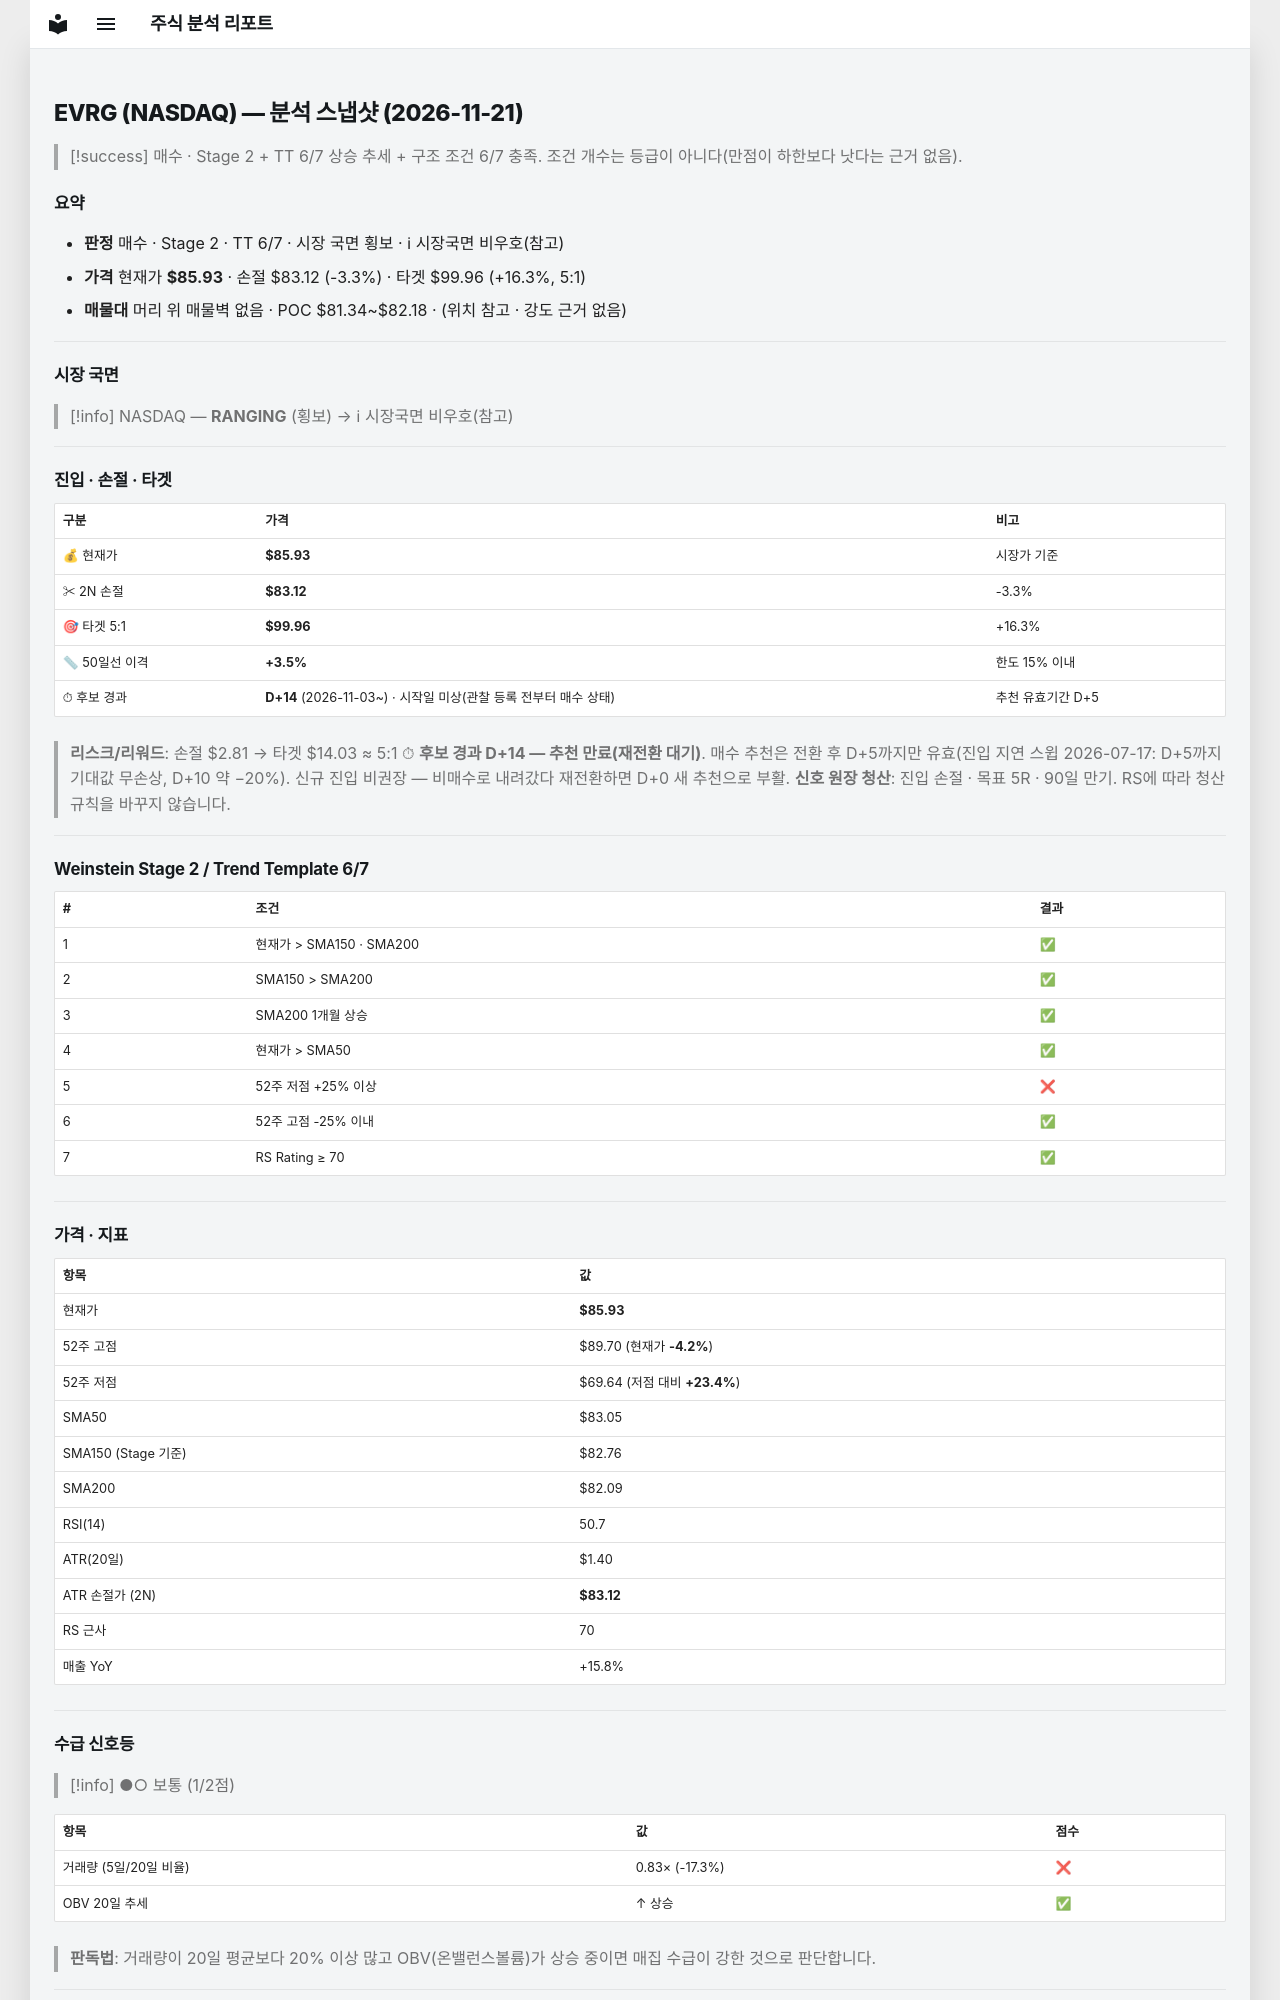

repository: soloandco/stock-reports · page: snapshots/EVRG-2026-11-21/index.html · generator: mkdocs

---
type: analysis-snapshot
title: EVRG 분석 스냅샷
ticker: EVRG
market: NASDAQ
created: 2026-11-21
updated: 2026-11-21
bar-date: 2026-11-20
verdict: 매수관찰
real-rr: 0.70
sma50-gap-pct: 3.5
candidate-days: 14
candidate-since: 2026-11-03
candidate-start-unknown: true
weekly-position: 저항대재진입
weekly-overhead-price: 87.89
weekly-overhead-pct: 2.3
stage: 2
trend-template-score: 6
tt-max: 7
ma-set: sma-50-150-200
price: 85.93000030517578
stop-price: 83.12459228315534
market-regime: RANGING
supply-demand-score: 1/2
supply-demand-label: 보통
status: tracking
tags:
  - stock-agent
  - watchlist
  - EVRG
  - analysis
related:
  - "[[analysis-template]]"
---

# EVRG (NASDAQ) — 분석 스냅샷 (2026-11-21)

> [!success] 매수 · Stage 2 + TT 6/7
> 상승 추세 + 구조 조건 6/7 충족. 조건 개수는 등급이 아니다(만점이 하한보다 낫다는 근거 없음).

## 요약

- **판정** 매수 · Stage 2 · TT 6/7 · 시장 국면 횡보 · ℹ 시장국면 비우호(참고)
- **가격** 현재가 **$85.93** · 손절 $83.12 (-3.3%) · 타겟 $99.96 (+16.3%, 5:1)
- **매물대** 머리 위 매물벽 없음 · POC $81.34~$82.18 · (위치 참고 · 강도 근거 없음)

---

## 시장 국면

> [!info] NASDAQ — **RANGING** (횡보) → ℹ 시장국면 비우호(참고)

---

## 진입 · 손절 · 타겟

| 구분 | 가격 | 비고 |
|------|------|------|
| 💰 현재가 | **$85.93** | 시장가 기준 |
| ✂ 2N 손절 | **$83.12** | -3.3% |
| 🎯 타겟 5:1 | **$99.96** | +16.3% |
| 📏 50일선 이격 | **+3.5%** | 한도 15% 이내 |
| ⏱ 후보 경과 | **D+14** (2026-11-03~) · 시작일 미상(관찰 등록 전부터 매수 상태) | 추천 유효기간 D+5 |

> **리스크/리워드**: 손절 $2.81 → 타겟 $14.03 ≈ 5:1
> ⏱ **후보 경과 D+14 — 추천 만료(재전환 대기)**. 매수 추천은 전환 후 D+5까지만 유효(진입 지연 스윕 2026-07-17: D+5까지 기대값 무손상, D+10 약 −20%). 신규 진입 비권장 — 비매수로 내려갔다 재전환하면 D+0 새 추천으로 부활.
> **신호 원장 청산**: 진입 손절 · 목표 5R · 90일 만기. RS에 따라 청산 규칙을 바꾸지 않습니다.

---

## Weinstein Stage 2 / Trend Template 6/7

| # | 조건 | 결과 |
|---|------|------|
| 1 | 현재가 > SMA150 · SMA200 | ✅ |
| 2 | SMA150 > SMA200 | ✅ |
| 3 | SMA200 1개월 상승 | ✅ |
| 4 | 현재가 > SMA50 | ✅ |
| 5 | 52주 저점 +25% 이상 | ❌ |
| 6 | 52주 고점 -25% 이내 | ✅ |
| 7 | RS Rating ≥ 70 | ✅ |

---

## 가격 · 지표

| 항목 | 값 |
|------|---|
| 현재가 | **$85.93** |
| 52주 고점 | $89.70 (현재가 **-4.2%**) |
| 52주 저점 | $69.64 (저점 대비 **+23.4%**) |
| SMA50 | $83.05 |
| SMA150 (Stage 기준) | $82.76 |
| SMA200 | $82.09 |
| RSI(14) | 50.7 |
| ATR(20일) | $1.40 |
| ATR 손절가 (2N) | **$83.12** |
| RS 근사 | 70 |
| 매출 YoY | +15.8% |

---
## 수급 신호등

> [!info] ●○ 보통 (1/2점)

| 항목 | 값 | 점수 |
|------|------|------|
| 거래량 (5일/20일 비율) | 0.83× (-17.3%) | ❌ |
| OBV 20일 추세 | ↑ 상승 | ✅ |

> **판독법**: 거래량이 20일 평균보다 20% 이상 많고 OBV(온밸런스볼륨)가 상승 중이면 매집 수급이 강한 것으로 판단합니다.

---
